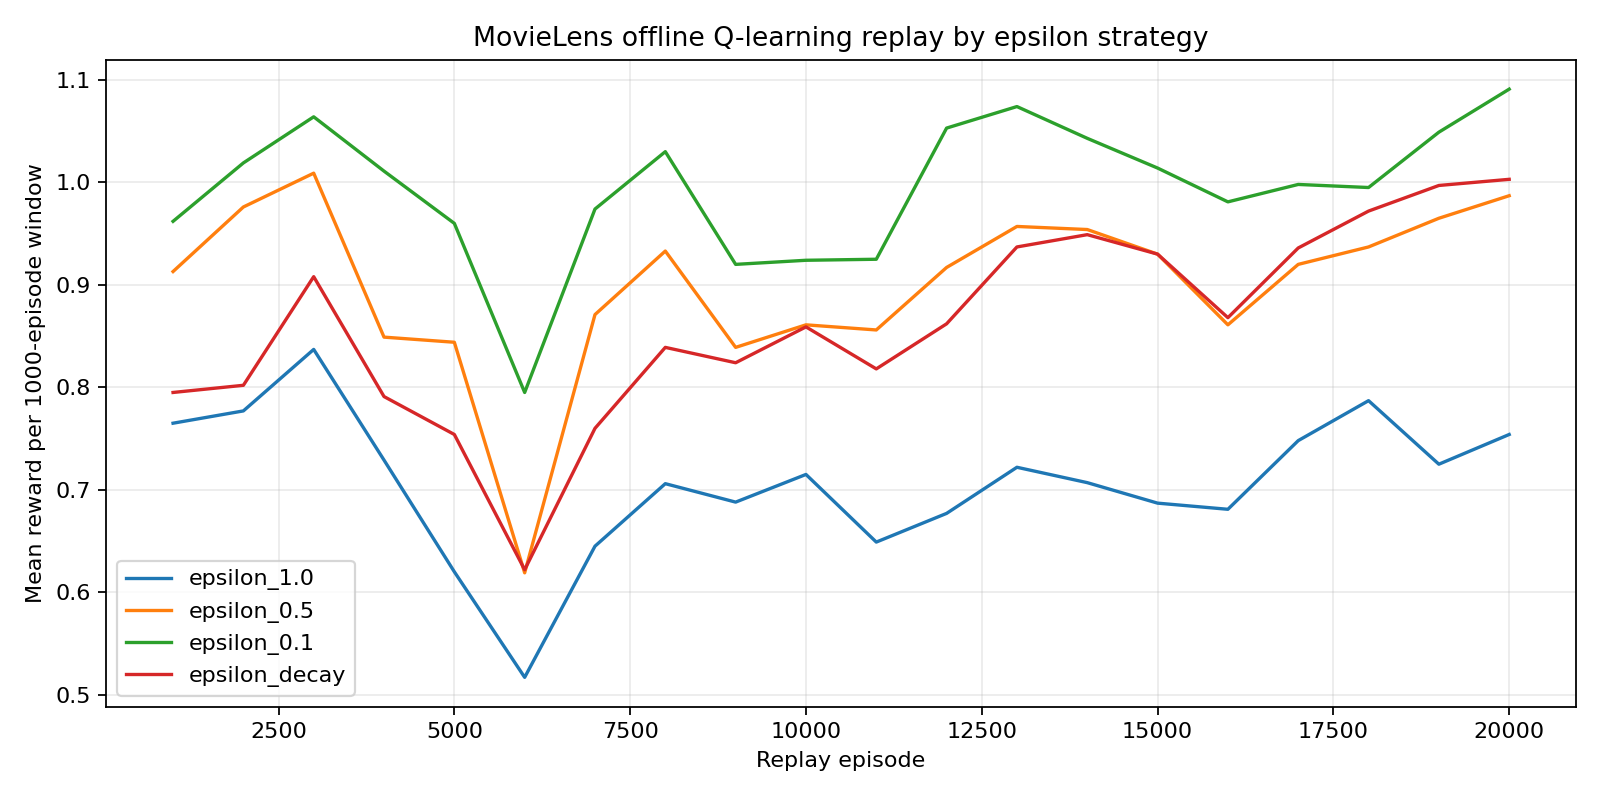

The table this chart was drawn from, first rows:
strategy, episode, average_reward
epsilon_1.0, 1000, 0.765
epsilon_1.0, 2000, 0.777
epsilon_1.0, 3000, 0.837
epsilon_1.0, 4000, 0.729
epsilon_1.0, 5000, 0.62
epsilon_1.0, 6000, 0.517
epsilon_1.0, 7000, 0.645
epsilon_1.0, 8000, 0.706
epsilon_1.0, 9000, 0.688
epsilon_1.0, 10000, 0.715
epsilon_1.0, 11000, 0.649
epsilon_1.0, 12000, 0.677
epsilon_1.0, 13000, 0.722
epsilon_1.0, 14000, 0.707
epsilon_1.0, 15000, 0.687
epsilon_1.0, 16000, 0.681
epsilon_1.0, 17000, 0.748
epsilon_1.0, 18000, 0.787
epsilon_1.0, 19000, 0.725
epsilon_1.0, 20000, 0.754
epsilon_0.5, 1000, 0.913
epsilon_0.5, 2000, 0.976
epsilon_0.5, 3000, 1.009
epsilon_0.5, 4000, 0.849
epsilon_0.5, 5000, 0.844
epsilon_0.5, 6000, 0.619
epsilon_0.5, 7000, 0.871
epsilon_0.5, 8000, 0.933
epsilon_0.5, 9000, 0.839
epsilon_0.5, 10000, 0.861
epsilon_0.5, 11000, 0.856
epsilon_0.5, 12000, 0.917
epsilon_0.5, 13000, 0.957
epsilon_0.5, 14000, 0.954
epsilon_0.5, 15000, 0.93
epsilon_0.5, 16000, 0.861
epsilon_0.5, 17000, 0.92
epsilon_0.5, 18000, 0.937
epsilon_0.5, 19000, 0.965
epsilon_0.5, 20000, 0.987
epsilon_0.1, 1000, 0.962
epsilon_0.1, 2000, 1.019
epsilon_0.1, 3000, 1.064
epsilon_0.1, 4000, 1.011
epsilon_0.1, 5000, 0.96
epsilon_0.1, 6000, 0.795
epsilon_0.1, 7000, 0.974
epsilon_0.1, 8000, 1.03
epsilon_0.1, 9000, 0.92
epsilon_0.1, 10000, 0.924
epsilon_0.1, 11000, 0.925
epsilon_0.1, 12000, 1.053
epsilon_0.1, 13000, 1.074
epsilon_0.1, 14000, 1.043
epsilon_0.1, 15000, 1.014
epsilon_0.1, 16000, 0.981
epsilon_0.1, 17000, 0.998
epsilon_0.1, 18000, 0.995
epsilon_0.1, 19000, 1.049
epsilon_0.1, 20000, 1.091
... 20 more rows
